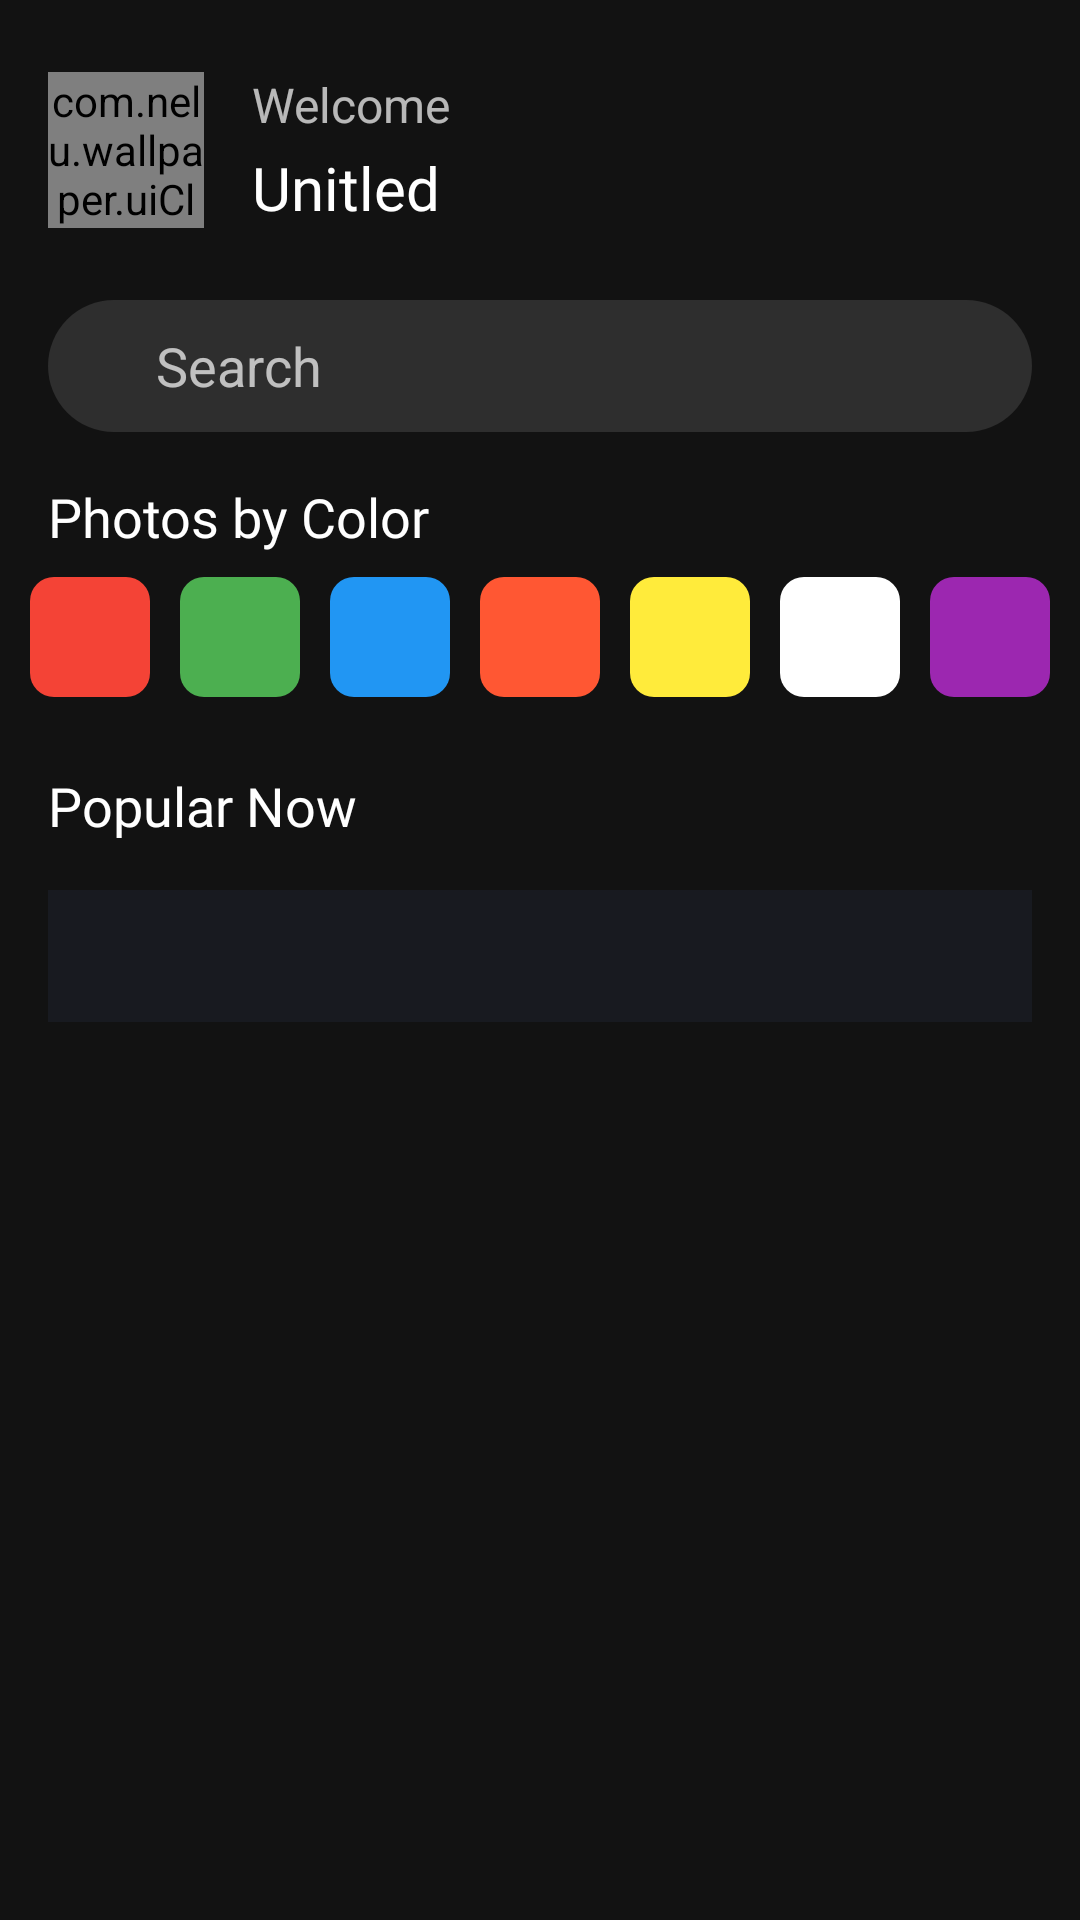

Reconstruct the res/layout file that produces this screen, plus the resources it refers to.
<!-- AndroidManifest.xml: application theme Theme.Wallpaper -->
<!-- res/layout/fragment_home.xml -->
<?xml version="1.0" encoding="utf-8"?>
<androidx.coordinatorlayout.widget.CoordinatorLayout
    xmlns:android="http://schemas.android.com/apk/res/android"
    xmlns:tools="http://schemas.android.com/tools"
    android:layout_width="match_parent"
    android:layout_height="match_parent"
    xmlns:app="http://schemas.android.com/apk/res-auto"
    tools:context=".fragment.Home">

    <com.google.android.material.appbar.AppBarLayout
        android:layout_width="match_parent"
        android:layout_height="wrap_content"
        app:layout_scrollFlags="scroll|enterAlways"
        android:background="#00000000">

        <LinearLayout
            android:layout_width="match_parent"
            android:layout_height="wrap_content"
            android:orientation="vertical"
            android:layout_marginBottom="12dp"
            app:layout_scrollFlags="scroll|exitUntilCollapsed">

            <androidx.constraintlayout.widget.ConstraintLayout
                android:layout_width="match_parent"
                android:layout_height="wrap_content"
                android:layout_marginTop="24dp"
                android:layout_marginStart="16dp"
                android:layout_marginEnd="16dp">

                <com.nelu.wallpaper.uiClass.CircleImageView
                    android:id="@+id/profile_img"
                    android:layout_width="52dp"
                    android:layout_height="52dp"
                    app:layout_constraintStart_toStartOf="parent"
                    app:layout_constraintTop_toTopOf="parent"
                    app:layout_constraintBottom_toBottomOf="parent"/>

                <TextView
                    android:layout_width="wrap_content"
                    android:layout_height="wrap_content"
                    android:text="Welcome"
                    android:textSize="16sp"
                    android:layout_marginStart="16dp"
                    app:layout_constraintStart_toEndOf="@id/profile_img"
                    app:layout_constraintTop_toTopOf="@id/profile_img"/>

                <TextView
                    android:id="@+id/name"
                    android:layout_width="wrap_content"
                    android:layout_height="wrap_content"
                    android:text="Unitled"
                    android:textSize="20sp"
                    android:layout_marginStart="16dp"
                    android:textColor="@color/white"
                    android:fontFamily="@font/open_sans_bold"
                    app:layout_constraintStart_toEndOf="@id/profile_img"
                    app:layout_constraintBottom_toBottomOf="@id/profile_img"/>

            </androidx.constraintlayout.widget.ConstraintLayout>

            <LinearLayout
                android:id="@+id/search"
                android:layout_width="match_parent"
                android:layout_height="44dp"
                android:background="@drawable/search_background"
                android:layout_marginStart="16dp"
                android:layout_marginEnd="16dp"
                android:layout_marginTop="24dp"
                android:clickable="true"
                android:focusable="true"
                android:foreground="?selectableItemBackground"
                android:orientation="horizontal">

                <ImageView
                    android:layout_width="wrap_content"
                    android:layout_height="wrap_content"
                    android:src="@drawable/ic_baseline_search_24"
                    android:layout_gravity="center_vertical"
                    android:layout_marginStart="24dp"/>

                <TextView
                    android:layout_width="wrap_content"
                    android:layout_height="wrap_content"
                    android:text="Search"
                    android:layout_marginStart="12dp"
                    android:textSize="18sp"
                    android:layout_gravity="center_vertical"/>

            </LinearLayout>

            <TextView
                android:layout_width="wrap_content"
                android:layout_height="wrap_content"
                android:text="Photos by Color"
                android:textColor="@color/white"
                android:layout_marginStart="16dp"
                android:layout_marginTop="16dp"
                android:layout_marginEnd="16dp"
                android:fontFamily="@font/poppins_bold"
                android:textSize="18sp"
                android:layout_gravity="center_vertical"/>

            <androidx.constraintlayout.widget.ConstraintLayout
                android:layout_width="match_parent"
                android:layout_height="wrap_content"
                android:layout_marginTop="8dp">

                <View
                    android:id="@+id/red"
                    android:layout_width="40dp"
                    android:layout_height="40dp"
                    app:layout_constraintStart_toStartOf="parent"
                    app:layout_constraintEnd_toStartOf="@id/green"
                    app:layout_constraintTop_toTopOf="parent"
                    android:backgroundTint="#f44336"
                    android:background="@drawable/color_item" />

                <View
                    android:id="@+id/green"
                    android:layout_width="40dp"
                    android:layout_height="40dp"
                    app:layout_constraintStart_toStartOf="parent"
                    app:layout_constraintEnd_toStartOf="@id/orange"
                    app:layout_constraintTop_toTopOf="parent"
                    android:backgroundTint="#4caf50"
                    android:background="@drawable/color_item" />

                <View
                    android:id="@+id/blue"
                    android:layout_width="40dp"
                    android:layout_height="40dp"
                    app:layout_constraintStart_toEndOf="@id/green"
                    app:layout_constraintEnd_toStartOf="@id/orange"
                    app:layout_constraintTop_toTopOf="parent"
                    android:backgroundTint="#2196f3"
                    android:background="@drawable/color_item" />

                <View
                    android:id="@+id/orange"
                    android:layout_width="40dp"
                    android:layout_height="40dp"
                    app:layout_constraintStart_toStartOf="parent"
                    app:layout_constraintEnd_toEndOf="parent"
                    app:layout_constraintTop_toTopOf="parent"
                    android:backgroundTint="@color/Orange"
                    android:background="@drawable/color_item" />

                <View
                    android:id="@+id/yellow"
                    android:layout_width="40dp"
                    android:layout_height="40dp"
                    android:backgroundTint="#ffeb3b"
                    app:layout_constraintStart_toEndOf="@id/orange"
                    app:layout_constraintEnd_toStartOf="@id/white"
                    app:layout_constraintTop_toTopOf="parent"
                    android:background="@drawable/color_item" />

                <View
                    android:id="@+id/white"
                    android:layout_width="40dp"
                    android:layout_height="40dp"
                    app:layout_constraintStart_toEndOf="@id/orange"
                    app:layout_constraintEnd_toEndOf="parent"
                    app:layout_constraintTop_toTopOf="parent"
                    android:background="@drawable/color_item" />

                <View
                    android:id="@+id/purple"
                    android:layout_width="40dp"
                    android:layout_height="40dp"
                    android:backgroundTint="#9c27b0"
                    app:layout_constraintStart_toEndOf="@id/white"
                    app:layout_constraintEnd_toEndOf="parent"
                    app:layout_constraintTop_toTopOf="parent"
                    android:background="@drawable/color_item" />

            </androidx.constraintlayout.widget.ConstraintLayout>

            <TextView
                android:layout_width="wrap_content"
                android:layout_height="wrap_content"
                android:text="Popular Now"
                android:textColor="@color/white"
                android:layout_marginStart="16dp"
                android:layout_marginTop="24dp"
                android:fontFamily="@font/poppins_bold"
                android:textSize="18sp"/>

            <androidx.recyclerview.widget.RecyclerView
                android:id="@+id/popular_recycler"
                android:layout_width="match_parent"
                android:layout_height="match_parent"/>

        </LinearLayout>

        <com.google.android.material.tabs.TabLayout
            android:id="@+id/tab_layout"
            android:layout_width="match_parent"
            android:layout_height="44dp"
            android:layout_marginStart="16dp"
            android:layout_marginEnd="16dp"
            android:backgroundTint="#181A20"
            app:tabTextColor="@color/tab_text_color"
            app:tabUnboundedRipple="false"
            app:tabMode="scrollable"
            android:layout_marginTop="4dp"
            app:layout_scrollFlags="enterAlways"
            app:tabIndicatorFullWidth="false"
            app:tabTextAppearance="@style/TabTextAppearance"
            app:tabIndicatorColor="@color/white"/>

    </com.google.android.material.appbar.AppBarLayout>

    <androidx.viewpager.widget.ViewPager
        android:id="@+id/view_pager"
        android:layout_width="match_parent"
        android:layout_height="match_parent"
        android:layout_marginTop="8dp"
        app:layout_behavior="@string/appbar_scrolling_view_behavior"/>

</androidx.coordinatorlayout.widget.CoordinatorLayout>
<!-- resources referenced by this layout -->
<resources>
  <color name="Orange">#FF5733</color>
  <color name="white">#FFFFFFFF</color>
  
      //Personal
  <!-- drawable color_item (drawable) -->
  <?xml version="1.0" encoding="utf-8"?>
  <shape xmlns:android="http://schemas.android.com/apk/res/android"
      android:shape="rectangle">
  
      <solid android:color="#FFFFFF"/>
      <corners android:radius="8dp"/>
  
  </shape>
  <!-- drawable search_background (drawable) -->
  <?xml version="1.0" encoding="utf-8"?>
  <shape xmlns:android="http://schemas.android.com/apk/res/android"
      android:shape="rectangle">
  
      <solid android:color="#40818181"/>
      <corners android:radius="26dp"/>
  
  </shape>
  <style name="TabTextAppearance" parent="TextAppearance.Design.Tab">
          <item name="textAllCaps">false</item>
          <item name="fontFamily">@font/poppins_bold</item>
          <item name="android:textSize">15dp</item>
      </style>
  <style name="Theme.Wallpaper" parent="Theme.MaterialComponents.NoActionBar">
          
          <item name="colorPrimary">@color/Orange</item>
          <item name="colorPrimaryVariant">@color/Orange</item>
          <item name="colorOnPrimary">@color/black</item>
          <item name="colorSecondary">@color/Orange</item>
          <item name="colorSecondaryVariant">@color/Orange</item>
          <item name="colorOnSecondary">@color/black</item>
          
          <item name="android:statusBarColor" tools:targetApi="l">@color/black</item>
          
      </style>
  <color name="black">#FF000000</color>
</resources>
